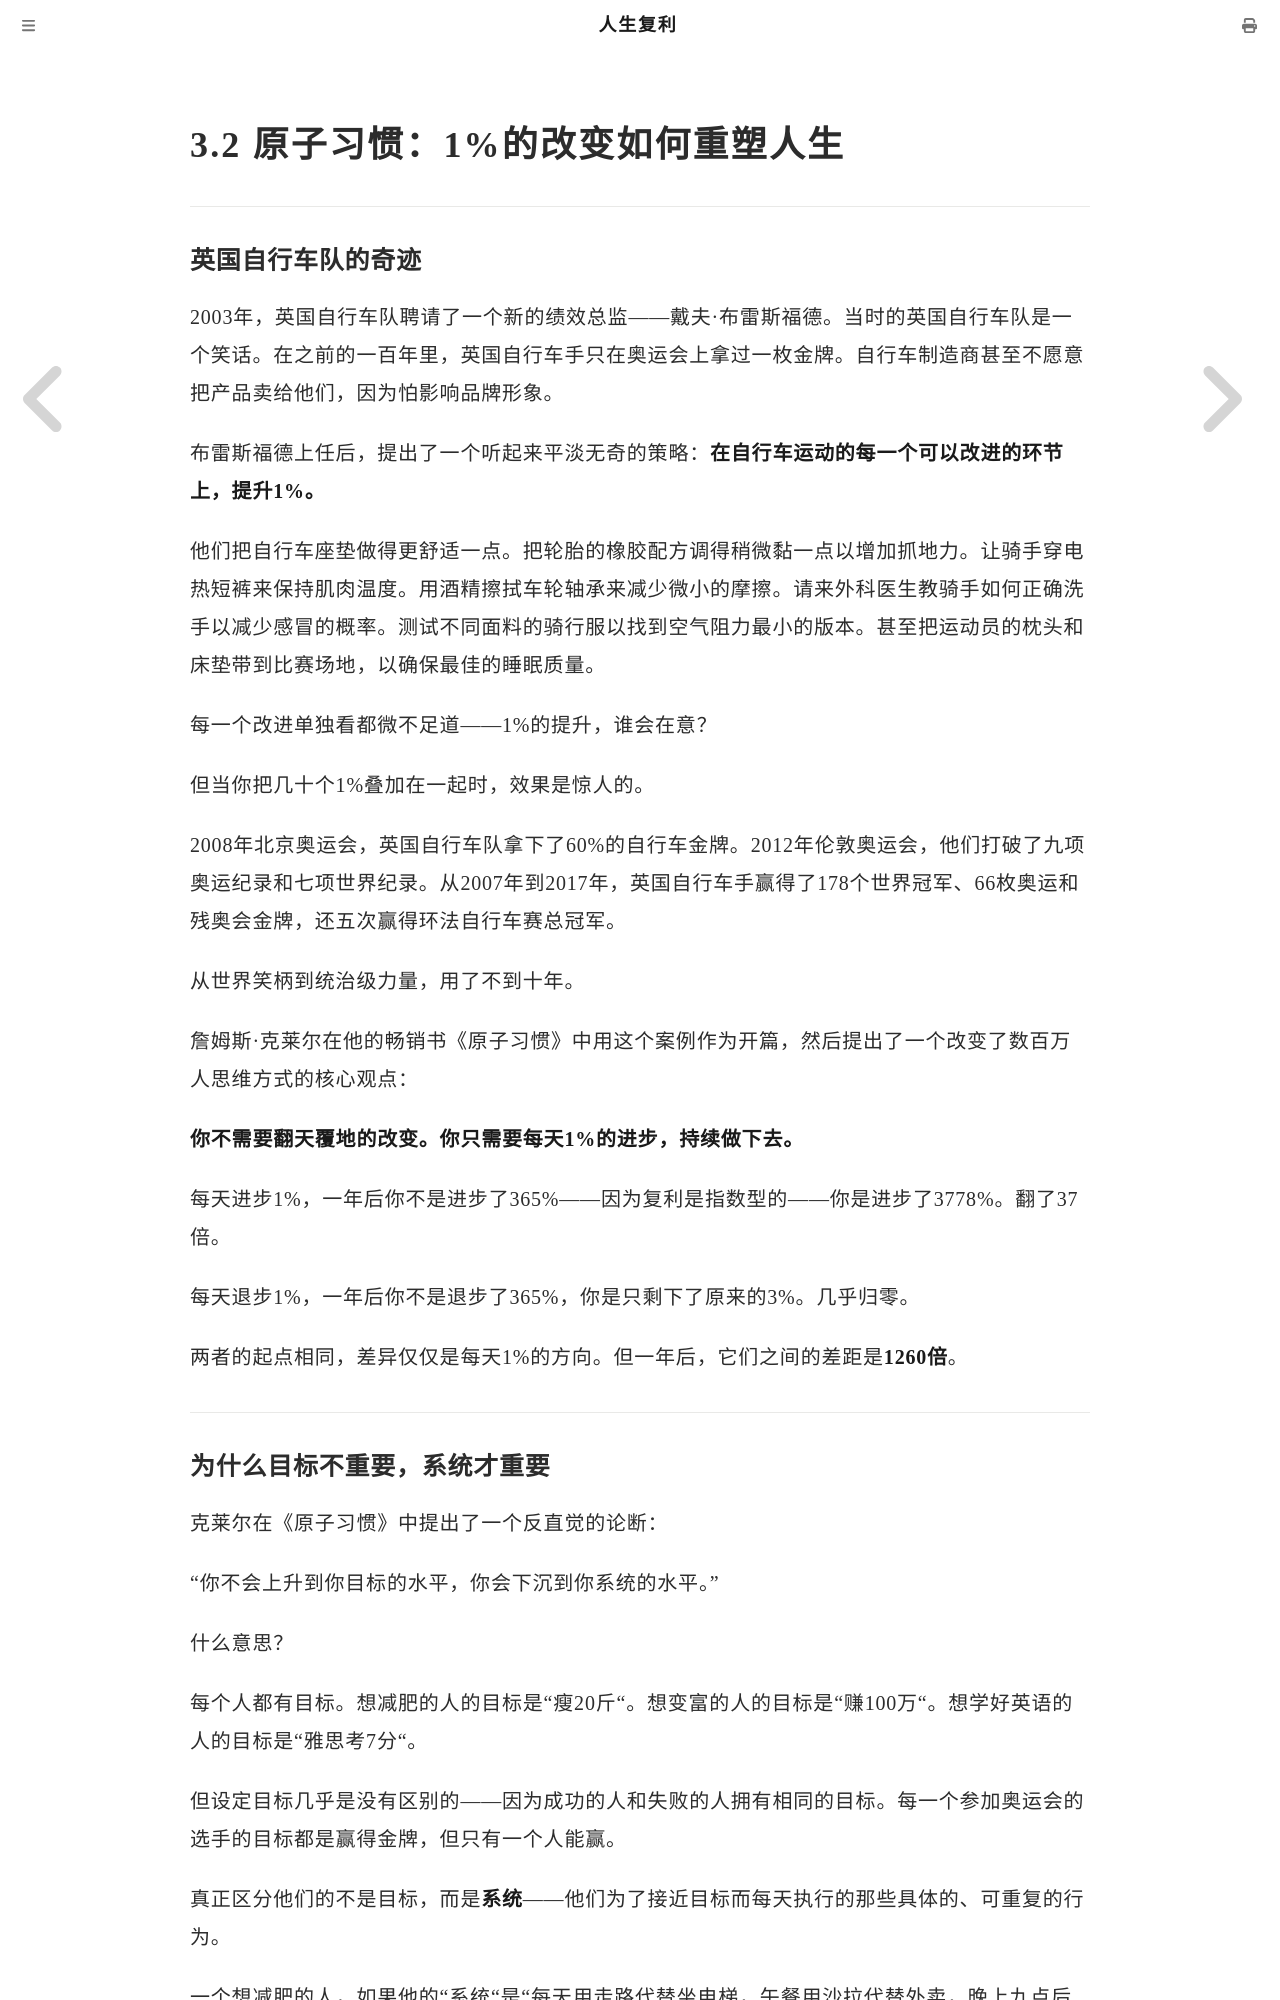

repository: mango766/life-compound-interest · page: ch03/s02.html · generator: mdbook

# 3.2 原子习惯：1%的改变如何重塑人生

---

### 英国自行车队的奇迹

2003年，英国自行车队聘请了一个新的绩效总监——戴夫·布雷斯福德。当时的英国自行车队是一个笑话。在之前的一百年里，英国自行车手只在奥运会上拿过一枚金牌。自行车制造商甚至不愿意把产品卖给他们，因为怕影响品牌形象。

布雷斯福德上任后，提出了一个听起来平淡无奇的策略：**在自行车运动的每一个可以改进的环节上，提升1%。**

他们把自行车座垫做得更舒适一点。把轮胎的橡胶配方调得稍微黏一点以增加抓地力。让骑手穿电热短裤来保持肌肉温度。用酒精擦拭车轮轴承来减少微小的摩擦。请来外科医生教骑手如何正确洗手以减少感冒的概率。测试不同面料的骑行服以找到空气阻力最小的版本。甚至把运动员的枕头和床垫带到比赛场地，以确保最佳的睡眠质量。

每一个改进单独看都微不足道——1%的提升，谁会在意？

但当你把几十个1%叠加在一起时，效果是惊人的。

2008年北京奥运会，英国自行车队拿下了60%的自行车金牌。2012年伦敦奥运会，他们打破了九项奥运纪录和七项世界纪录。从2007年到2017年，英国自行车手赢得了178个世界冠军、66枚奥运和残奥会金牌，还五次赢得环法自行车赛总冠军。

从世界笑柄到统治级力量，用了不到十年。

詹姆斯·克莱尔在他的畅销书《原子习惯》中用这个案例作为开篇，然后提出了一个改变了数百万人思维方式的核心观点：

**你不需要翻天覆地的改变。你只需要每天1%的进步，持续做下去。**

每天进步1%，一年后你不是进步了365%——因为复利是指数型的——你是进步了3778%。翻了37倍。

每天退步1%，一年后你不是退步了365%，你是只剩下了原来的3%。几乎归零。

两者的起点相同，差异仅仅是每天1%的方向。但一年后，它们之间的差距是**1260倍**。

---
